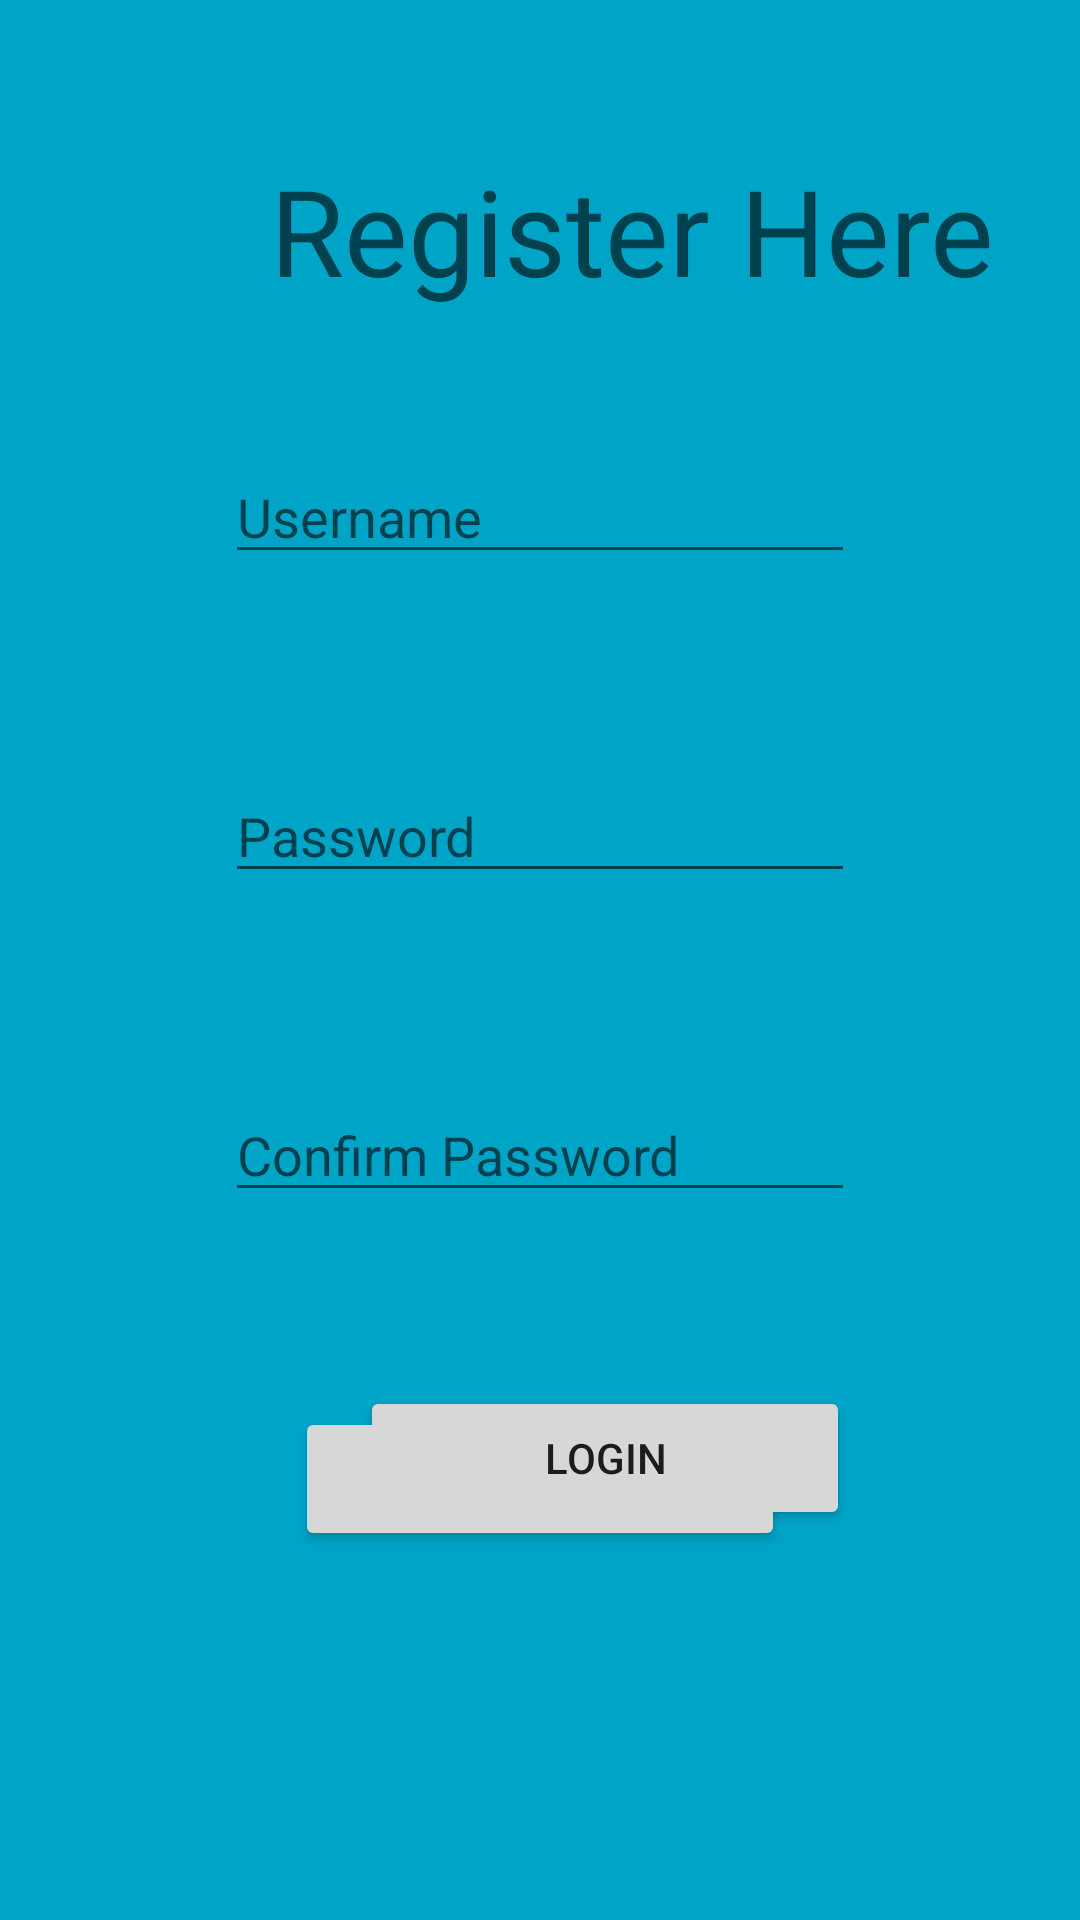

Write the Android layout XML for this screen, with the resource values it uses.
<!-- AndroidManifest.xml: application theme Theme.WORDQUEST -->
<!-- res/layout/activity_main.xml -->
<?xml version="1.0" encoding="utf-8"?>
<RelativeLayout xmlns:android="http://schemas.android.com/apk/res/android"
    xmlns:app="http://schemas.android.com/apk/res-auto"
    xmlns:tools="http://schemas.android.com/tools"
    android:layout_width="match_parent"
    android:layout_height="match_parent"
    android:background="@drawable/background"
    tools:context=".MainActivity">


    <TextView
        android:layout_width="wrap_content"
        android:layout_height="wrap_content"
        android:layout_marginStart="90dp"
        android:hint="Register Here"
        android:layout_marginTop="50dp"
        android:textSize="40dp" />

    <EditText
        android:id="@+id/et_username"
        android:layout_width="wrap_content"
        android:layout_height="wrap_content"
        android:layout_alignParentTop="true"
        android:layout_centerHorizontal="true"
        android:layout_marginTop="150dp"
        android:ems="10"
        android:inputType="text"
        android:layout_below="@+id/reg"
        android:hint="Username"/>


    <EditText
        android:id="@+id/et_password"
        android:layout_width="wrap_content"
        android:layout_height="wrap_content"
        android:layout_centerHorizontal="true"
        android:layout_marginTop="65dp"
        android:ems="10"
        android:layout_below="@+id/et_username"
        android:inputType="textPassword"
        android:hint="Password"/>

    <EditText
        android:id="@+id/et_cpassword"
        android:layout_width="wrap_content"
        android:layout_height="wrap_content"
        android:layout_centerHorizontal="true"
        android:layout_marginTop="65dp"
        android:ems="10"
        android:layout_below="@+id/et_password"
        android:inputType="textPassword"
        android:hint="Confirm Password"/>

    <Button
        android:id="@+id/btn_register"
        android:layout_width="wrap_content"
        android:layout_height="wrap_content"
        android:layout_below="@+id/et_cpassword"
        android:layout_centerHorizontal="true"
        android:layout_marginTop="65dp"
        android:ems="10"
        android:text="Register" />

    <Button
        android:id="@+id/btn_login"
        android:layout_width="wrap_content"
        android:layout_height="wrap_content"
        android:layout_alignParentBottom="true"
        android:layout_marginBottom="130dp"
        android:layout_marginStart="120dp"
        android:ems="10"
        android:text="Login" />


</RelativeLayout>
<!-- resources referenced by this layout -->
<resources>
  <!-- drawable background: jpg bitmap (drawable, 42237 bytes) -->
  <style name="Theme.WORDQUEST" parent="Theme.MaterialComponents.DayNight.DarkActionBar">
          
          <item name="colorPrimary">@color/purple_500</item>
          <item name="colorPrimaryVariant">@color/purple_700</item>
          <item name="colorOnPrimary">@color/white</item>
          
          <item name="colorSecondary">@color/teal_200</item>
          <item name="colorSecondaryVariant">@color/teal_700</item>
          <item name="colorOnSecondary">@color/black</item>
          
          <item name="android:statusBarColor" tools:targetApi="l">?attr/colorPrimaryVariant</item>
          
      </style>
  <!-- not gathered from this repository: default colours our renderer supplied (Android Studio template values) -->
  <color name="purple_500">#FF6200EE</color>
  <color name="purple_700">#FF3700B3</color>
  <color name="teal_200">#FF03DAC5</color>
  <color name="teal_700">#FF018786</color>
  <color name="black">#FF000000</color>
  <color name="white">#FFFFFFFF</color>
</resources>
